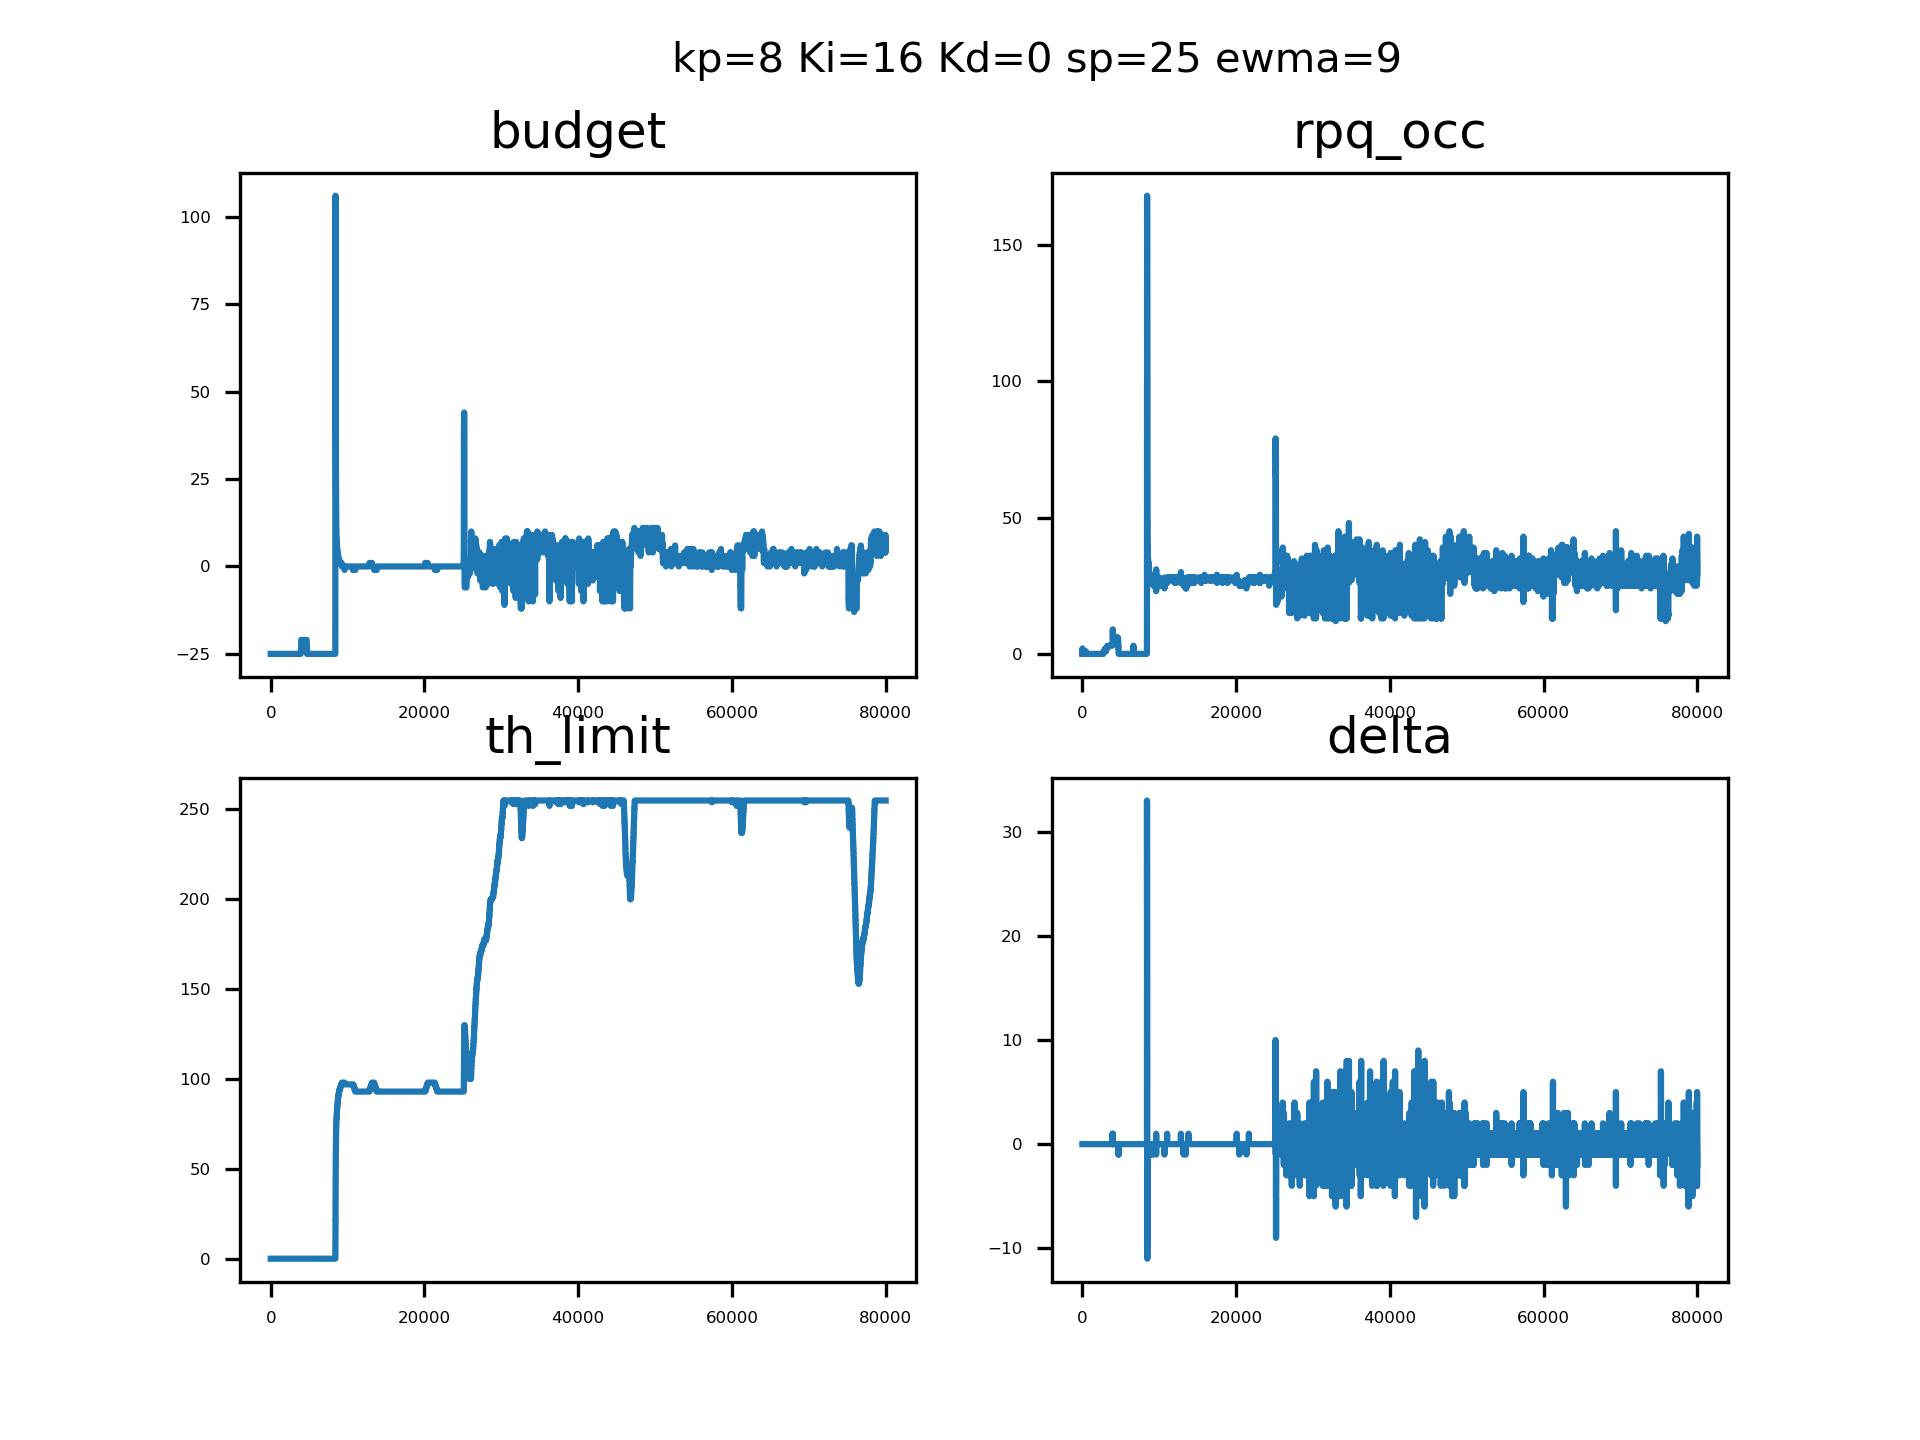

The data file committed next to this chart (first rows):
sampleTime, pid_out, pid_budget, ewma_out, rpqocc
0.124, 0, 4294967271, 0, 0, 
0.1264, 0, 4294967271, 0, 0, 
0.1275, 0, 4294967271, 0, 0, 
0.1288, 0, 4294967271, 0, 0, 
0.1298, 0, 4294967271, 0, 0, 
0.1309, 0, 4294967271, 0, 0, 
0.132, 0, 4294967271, 0, 0, 
0.1331, 0, 4294967271, 0, 0, 
0.1342, 0, 4294967271, 0, 0, 
0.1353, 0, 4294967271, 0, 0, 
0.1364, 0, 4294967271, 0, 0, 
0.1375, 0, 4294967271, 0, 0, 
0.1386, 0, 4294967271, 0, 0, 
0.1396, 0, 4294967271, 0, 2, 
0.1409, 0, 4294967271, 0, 2, 
0.142, 0, 4294967271, 0, 2, 
0.1431, 0, 4294967271, 0, 2, 
0.1442, 0, 4294967271, 0, 2, 
0.1452, 0, 4294967271, 0, 1, 
0.1464, 0, 4294967271, 0, 0, 
0.1475, 0, 4294967271, 0, 0, 
0.1487, 0, 4294967271, 0, 0, 
0.1498, 0, 4294967271, 0, 0, 
0.1508, 0, 4294967271, 0, 0, 
0.1519, 0, 4294967271, 0, 0, 
0.1531, 0, 4294967271, 0, 0, 
0.1542, 0, 4294967271, 0, 0, 
0.1553, 0, 4294967271, 0, 0, 
0.1564, 0, 4294967271, 0, 0, 
0.1575, 0, 4294967271, 0, 0, 
0.1585, 0, 4294967271, 0, 0, 
0.1596, 0, 4294967271, 0, 0, 
0.1607, 0, 4294967271, 0, 0, 
0.1618, 0, 4294967271, 0, 0, 
0.1629, 0, 4294967271, 0, 0, 
0.164, 0, 4294967271, 0, 0, 
0.1651, 0, 4294967271, 0, 0, 
0.1662, 0, 4294967271, 0, 0, 
0.1673, 0, 4294967271, 0, 0, 
0.1684, 0, 4294967271, 0, 0, 
0.1695, 0, 4294967271, 0, 0, 
0.1705, 0, 4294967271, 0, 0, 
0.1717, 0, 4294967271, 0, 0, 
0.1729, 0, 4294967271, 0, 0, 
0.1738, 0, 4294967271, 0, 0, 
0.1748, 0, 4294967271, 0, 0, 
0.1758, 0, 4294967271, 0, 0, 
0.1768, 0, 4294967271, 0, 0, 
0.1777, 0, 4294967271, 0, 0, 
0.1787, 0, 4294967271, 0, 0, 
0.1796, 0, 4294967271, 0, 0, 
0.1806, 0, 4294967271, 0, 0, 
0.1816, 0, 4294967271, 0, 0, 
0.1825, 0, 4294967271, 0, 0, 
0.1834, 0, 4294967271, 0, 0, 
0.1844, 0, 4294967271, 0, 0, 
0.1853, 0, 4294967271, 0, 0, 
0.1861, 0, 4294967271, 0, 0, 
0.187, 0, 4294967271, 0, 0, 
0.1879, 0, 4294967271, 0, 0, 
... 79,940 more rows
